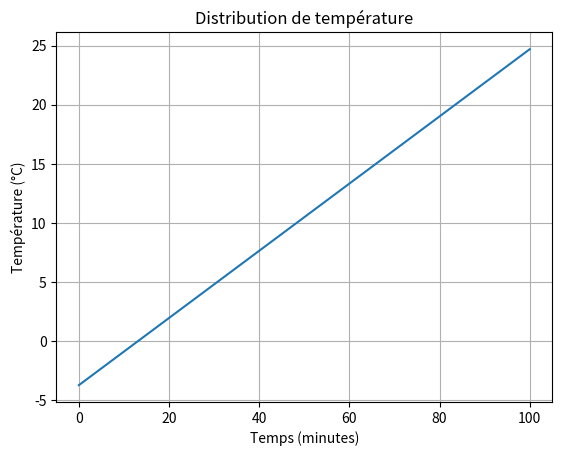
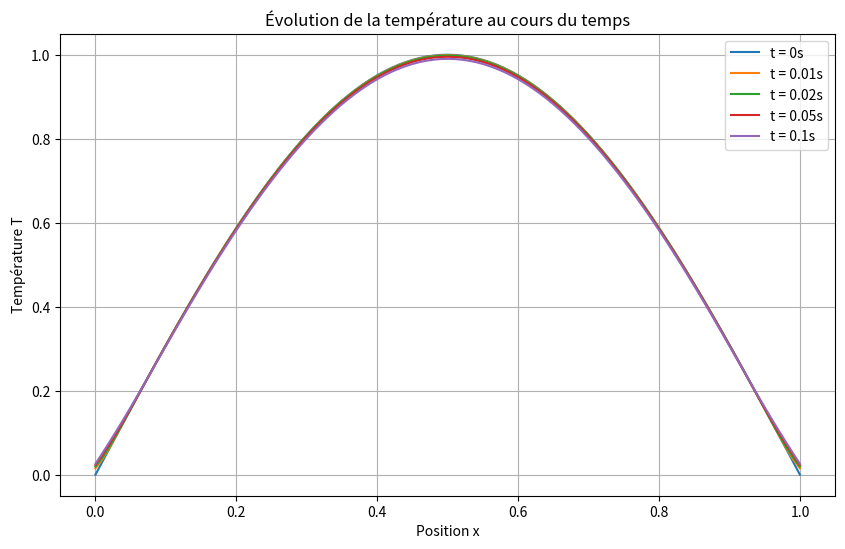

Here is the Python script that generated these plots, in order:
import numpy as np
import matplotlib.pyplot as plt

# Constantes et paramètres
N = 100

M = np.zeros((N + 1, N + 1))

b = np.zeros(N + 1)

# Conditions aux bords
T0 = -4
T1 = 25

# Remplissage de la matrice M
for i in range(N + 1):
    if i == 0:
        M[i, i] = -2
        M[i, i + 1] = 1
    elif i == N:
        M[i, i - 1] = 1
        M[i, i] = -2
    else:
        M[i, i - 1] = 1
        M[i, i] = -2
        M[i, i + 1] = 1

# Affichage de la matrice M
print(f"Matrice M: {M}")

# Remplissage du vecteur b
b[0] = -T0
b[N] = -T1

# Affichage du vecteur b
print(f"Matrice b: {b}")

# Résolution du système linéaire
T = np.linalg.solve(M, b)

# Affichage de la solution
print(f"Solution T: {T}")

# Tracé de la solution
plt.plot(T, label="Température")
plt.xlabel("Temps (minutes)")
plt.ylabel("Température (°C)")
plt.title("Distribution de température")
plt.grid()
plt.show()

import numpy as np
import matplotlib.pyplot as plt

# Constantes et paramètres
N = 100
delta_t = 0.0005
delta_x2 = 1/N
D = 1
T0 = 0
T1 = 0

if delta_t < (delta_x2 / 2 * D):

    M = np.zeros((N + 1, N + 1))

    # Remplissage de la matrice M
    for i in range(N + 1):
        if i == 0:
            M[i, i] = (1 - 2 * delta_t * D / delta_x2)
            M[i, i + 1] = delta_t * D / delta_x2
        elif i == N:
            M[i, i - 1] = delta_t * D / delta_x2
            M[i, i] = (1 - 2 * delta_t * D / delta_x2)
        else:
            M[i, i - 1] = delta_t * D / delta_x2
            M[i, i] = (1 - 2 * delta_t * D / delta_x2)
            M[i, i + 1] = delta_t * D / delta_x2

    # Affichage de la matrice M
    print(f"Matrice M: {M}")

    # Vecteur spatial pour tracer
    x = np.linspace(0, 1, N+1)

    # Condition initiale T₀(x) = sin(πx)
    T = np.sin(np.pi * x)
    T[0] = T0
    T[N] = T1

    # Temps de simulation
    temps_final = 0.1
    nb_iterations = int(temps_final / delta_t)

    # Sauvegarder quelques profils à différents temps
    profils = [T.copy()]
    temps_sauvegarde = [0, 0.01, 0.02, 0.05, 0.1]
    indices_sauvegarde = [int(t/delta_t) for t in temps_sauvegarde[1:]]

    # Simulation de l'évolution temporelle
    for n in range(nb_iterations):
        T = M @ T
        if n+1 in indices_sauvegarde:
            profils.append(T.copy())

    print(f"Solution profils: {profils}")

    # Tracer les profils de température
    plt.figure(figsize=(10, 6))
    for i, t in enumerate(temps_sauvegarde):
        if i < len(profils):
            plt.plot(x, profils[i], label=f't = {t}s')

    plt.xlabel('Position x')
    plt.ylabel('Température T')
    plt.title('Évolution de la température au cours du temps')
    plt.legend()
    plt.grid(True)
    plt.show()
else:
    print("Constante incorrect")
    print(f"delta_t = {delta_t}")
    print(f"(delta_x2 / 2 * D) = {(delta_x2 / 2 * D)}")
